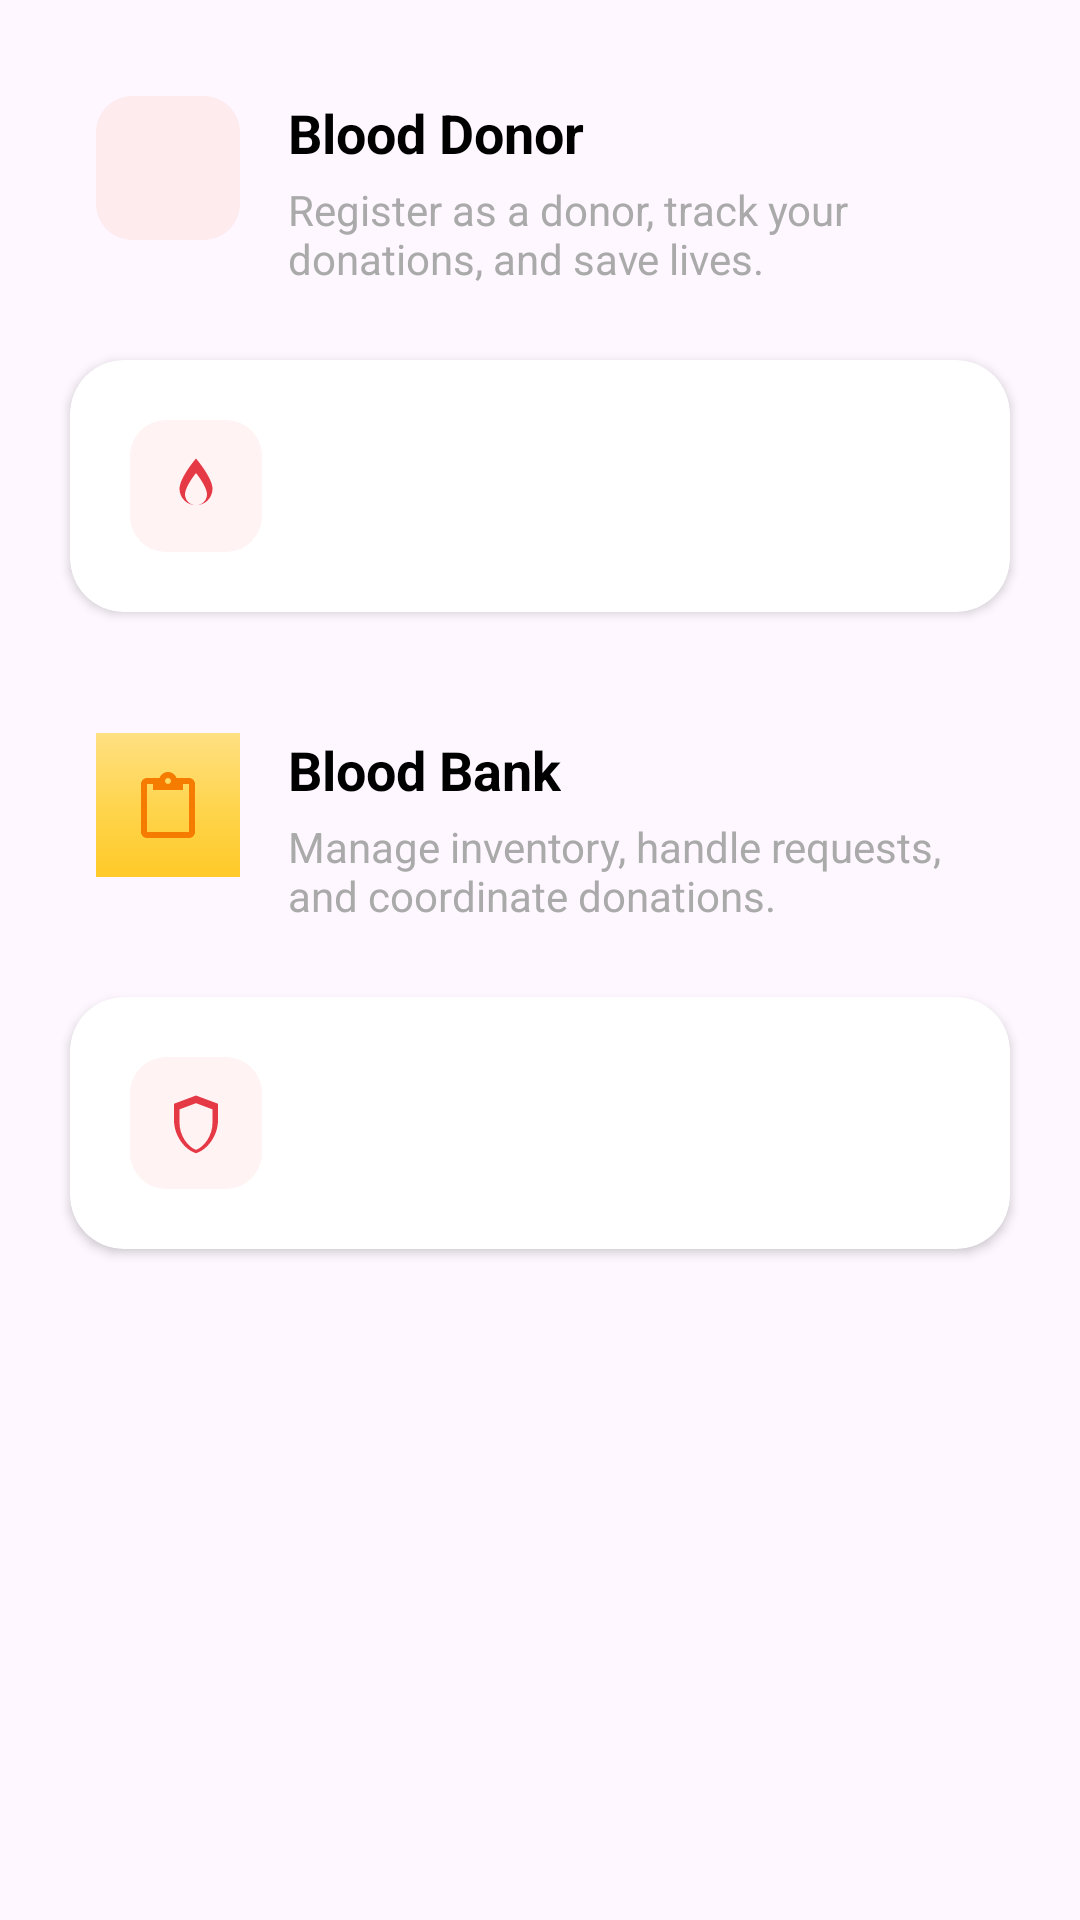

The Android layout XML behind this screen, and the referenced resources:
<!-- AndroidManifest.xml: application theme Theme.BloodBankApp -->
<!-- res/layout/include_cards.xml -->
<?xml version="1.0" encoding="utf-8"?>
<LinearLayout xmlns:android="http://schemas.android.com/apk/res/android"
    android:layout_width="match_parent"
    android:layout_height="wrap_content"
    android:orientation="vertical"
    android:padding="16dp">

    <include layout="@layout/item_home_card_donor"/>
    <include layout="@layout/item_home_card_recipient"/>
    <include layout="@layout/item_home_card_bank"/>
    <include layout="@layout/item_home_card_admin"/>

</LinearLayout>
<!-- res/layout/item_home_card_donor.xml (included above) -->
<?xml version="1.0" encoding="utf-8"?>
<LinearLayout xmlns:android="http://schemas.android.com/apk/res/android"
    xmlns:app="http://schemas.android.com/apk/res-auto"
    android:layout_width="match_parent"
    android:layout_height="wrap_content"
    android:orientation="horizontal"
    android:padding="16dp">

    
    <ImageView
        android:id="@+id/icon_donor"
        android:layout_width="48dp"
        android:layout_height="48dp"
        android:background="@drawable/bg_icon_red"
        android:padding="12dp"
        android:src="@drawable/ic_heart"
        app:tint="?attr/colorPrimary"
        android:contentDescription="Blood Donor Icon" />

    <LinearLayout
        android:layout_width="0dp"
        android:layout_height="wrap_content"
        android:layout_marginStart="16dp"
        android:layout_weight="1"
        android:orientation="vertical">
        <TextView
            android:id="@+id/title_donor"
            android:layout_width="wrap_content"
            android:layout_height="wrap_content"
            android:text="Blood Donor"
            android:textColor="@android:color/black"
            android:textSize="18sp"
            android:textStyle="bold" />
        <TextView
            android:id="@+id/description_donor"
            android:layout_width="wrap_content"
            android:layout_height="wrap_content"
            android:layout_marginTop="4dp"
            android:text="Register as a donor, track your donations, and save lives."
            android:textColor="@android:color/darker_gray" />
    </LinearLayout>
</LinearLayout>
<!-- res/layout/item_home_card_recipient.xml (included above) -->
<?xml version="1.0" encoding="utf-8"?>
<androidx.cardview.widget.CardView xmlns:android="http://schemas.android.com/apk/res/android"
    xmlns:app="http://schemas.android.com/apk/res-auto"
    android:layout_width="match_parent"
    android:layout_height="wrap_content"
    android:layout_marginBottom="16dp"
    app:cardUseCompatPadding="true"
    app:cardCornerRadius="18dp"
    app:cardElevation="2dp">

    <LinearLayout
        android:layout_width="match_parent"
        android:layout_height="wrap_content"
        android:orientation="horizontal"
        android:padding="20dp">

        <LinearLayout
            android:layout_width="44dp"
            android:layout_height="44dp"
            android:background="@drawable/bg_icon_rounded"
            android:gravity="center"
            android:layout_marginEnd="12dp">

            <ImageView
                android:layout_width="22dp"
                android:layout_height="22dp"
                android:src="@drawable/ic_drop_outline"
                android:tint="@color/colorPrimary" />
        </LinearLayout>

        <LinearLayout
            android:layout_width="0dp"
            android:layout_height="wrap_content"
            android:layout_weight="1"
            android:orientation="vertical">

            <TextView
                android:text="Blood Recipient"
                android:textSize="18sp"
                android:textStyle="bold"
                android:textColor="@color/black" />

            <TextView
                android:text="Request blood easily and track your request status"
                android:textSize="13sp"
                android:textColor="@color/gray" />
        </LinearLayout>
    </LinearLayout>
</androidx.cardview.widget.CardView>
<!-- res/layout/item_home_card_bank.xml (included above) -->
<?xml version="1.0" encoding="utf-8"?>
<LinearLayout xmlns:android="http://schemas.android.com/apk/res/android"
    xmlns:app="http://schemas.android.com/apk/res-auto"
    android:layout_width="match_parent"
    android:layout_height="wrap_content"
    android:orientation="horizontal"
    android:padding="16dp">

    
    <ImageView
        android:id="@+id/icon_bank"
        android:layout_width="48dp"
        android:layout_height="48dp"
        android:background="@drawable/bg_icon_yellow"
        android:padding="12dp"
        android:src="@drawable/ic_clipboard"
        app:tint="@color/accent_orange"
        android:contentDescription="Blood Bank Icon" />

    
    <LinearLayout
        android:layout_width="0dp"
        android:layout_height="wrap_content"
        android:layout_marginStart="16dp"
        android:layout_weight="1"
        android:orientation="vertical">

        
        <TextView
            android:id="@+id/title_bank"
            android:layout_width="wrap_content"
            android:layout_height="wrap_content"
            android:text="Blood Bank"
            android:textColor="@android:color/black"
            android:textSize="18sp"
            android:textStyle="bold" />

        
        <TextView
            android:id="@+id/description_bank"
            android:layout_width="wrap_content"
            android:layout_height="wrap_content"
            android:layout_marginTop="4dp"
            android:text="Manage inventory, handle requests, and coordinate donations."
            android:textColor="@android:color/darker_gray" />
    </LinearLayout>

</LinearLayout>
<!-- res/layout/item_home_card_admin.xml (included above) -->
<?xml version="1.0" encoding="utf-8"?>
<androidx.cardview.widget.CardView xmlns:android="http://schemas.android.com/apk/res/android"
    xmlns:app="http://schemas.android.com/apk/res-auto"
    android:layout_width="match_parent"
    android:layout_height="wrap_content"
    android:layout_marginBottom="16dp"
    app:cardUseCompatPadding="true"
    app:cardCornerRadius="18dp"
    app:cardElevation="2dp">

    <LinearLayout
        android:layout_width="match_parent"
        android:layout_height="wrap_content"
        android:orientation="horizontal"
        android:padding="20dp">

        <LinearLayout
            android:layout_width="44dp"
            android:layout_height="44dp"
            android:background="@drawable/bg_icon_rounded"
            android:gravity="center"
            android:layout_marginEnd="12dp">

            <ImageView
                android:layout_width="22dp"
                android:layout_height="22dp"
                android:src="@drawable/ic_shield"
                android:tint="@color/colorPrimary" />
        </LinearLayout>

        <LinearLayout
            android:layout_width="0dp"
            android:layout_height="wrap_content"
            android:layout_weight="1"
            android:orientation="vertical">

            <TextView
                android:text="Administrator"
                android:textSize="18sp"
                android:textStyle="bold"
                android:textColor="@color/black" />

            <TextView
                android:text="Oversee system users, manage requests, and view reports"
                android:textSize="13sp"
                android:textColor="@color/gray" />
        </LinearLayout>
    </LinearLayout>
</androidx.cardview.widget.CardView>
<!-- resources referenced by this layout -->
<resources>
  <color name="accent_orange">#F57C00</color>
  <color name="black">#000000</color>
  <color name="colorPrimary">#E63946</color>
  <color name="gray">#6C757D</color>
  <!-- drawable bg_icon_red (drawable) -->
  <?xml version="1.0" encoding="utf-8"?>
  <shape xmlns:android="http://schemas.android.com/apk/res/android"
      android:shape="rectangle">
      <solid android:color="#FEEBEE" />
      <corners android:radius="12dp" />
  </shape>
  <!-- drawable bg_icon_rounded (drawable) -->
  <shape xmlns:android="http://schemas.android.com/apk/res/android">
      <solid android:color="#FFF3F4"/>
      <corners android:radius="12dp"/>
  </shape>
  <!-- drawable bg_icon_yellow (drawable) -->
  <?xml version="1.0" encoding="utf-8"?>
  <shape xmlns:android="http://schemas.android.com/apk/res/android"
      android:shape="rectangle">
      <gradient
          android:startColor="#FFE082"
          android:centerColor="#FFD54F"
          android:endColor="#FFCA28"
          android:angle="270" />
  </shape>
  <!-- drawable ic_clipboard (drawable) -->
  <vector xmlns:android="http://schemas.android.com/apk/res/android"
      android:width="24dp"
      android:height="24dp"
      android:viewportWidth="24"
      android:viewportHeight="24">
      <path
          android:fillColor="#E53935"
          android:pathData="M19,3h-4.18C14.4,1.84 13.3,1 12,1S9.6,1.84 9.18,3H5c-1.1,0 -2,0.9 -2,2v16c0,1.1 0.9,2 2,2h14c1.1,0 2,-0.9 2,-2V5c0,-1.1 -0.9,-2 -2,-2zM12,3c0.55,0 1,0.45 1,1s-0.45,1 -1,1 -1,-0.45 -1,-1 0.45,-1 1,-1zM19,21H5V5h2v2h10V5h2v16z"/>
  </vector>
  <!-- drawable ic_drop_outline (drawable) -->
  <vector xmlns:android="http://schemas.android.com/apk/res/android"
      android:width="24dp"
      android:height="24dp"
      android:viewportWidth="24"
      android:viewportHeight="24">
      <path
          android:fillColor="#E53935"
          android:pathData="M12,2C12,2 6,9 6,13a6,6 0,0,0 12,0C18,9 12,2 12,2zM12,19a4,4 0,0,1 -4,-4c0,-2.1 2.4,-5.7 4,-7.7 1.6,2 4,5.6 4,7.7a4,4 0,0,1 -4,4z"/>
  </vector>
  <!-- drawable ic_shield (drawable) -->
  <vector xmlns:android="http://schemas.android.com/apk/res/android"
      android:width="24dp"
      android:height="24dp"
      android:viewportWidth="24"
      android:viewportHeight="24">
      <path
          android:fillColor="#E53935"
          android:pathData="M12,2L4,5v6c0,5.55 3.84,10.74 8,11.98 4.16,-1.24 8,-6.43 8,-11.98V5l-8,-3zM12,4.8l6,2.25v4.77c0,4.66 -2.9,8.83 -6,9.93 -3.1,-1.1 -6,-5.27 -6,-9.93V7.05L12,4.8z"/>
  </vector>
  <style name="Theme.BloodBankApp" parent="Theme.Material3.DayNight.NoActionBar">
  
          
          <item name="colorPrimary">@color/colorPrimary</item>
          <item name="colorPrimaryVariant">@color/colorPrimaryDark</item>
          <item name="colorOnPrimary">@color/white</item>
  
          
          <item name="colorSecondary">@color/colorAccent</item>
          <item name="colorSecondaryVariant">@color/colorAccent</item>
          <item name="colorOnSecondary">@color/white</item>
  
          
          <item name="android:statusBarColor">?attr/colorPrimary</item>
  
      </style>
  <color name="colorPrimaryDark">#D82B3A</color>
  <color name="white">#FFFFFF</color>
  <color name="colorAccent">#457B9D</color>
</resources>
